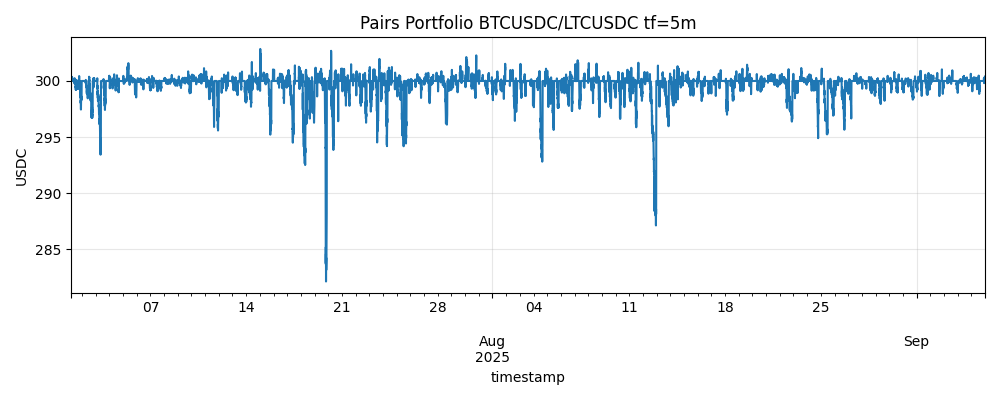

Values plotted in this chart, from the file beside it:
timestamp, value_usdc, z, prob, action
2025-07-01 04:10:00+00:00, 300.0, 1.418, 0.7657, HOLD
2025-07-01 04:15:00+00:00, 300.0, 1.316, 0.7151, HOLD
2025-07-01 04:20:00+00:00, 300.0, 1.593, 0.8383, HOLD
2025-07-01 04:25:00+00:00, 300.0, 1.12, 0.5969, HOLD
2025-07-01 04:30:00+00:00, 300.0, 0.6766, 0.3182, HOLD
2025-07-01 04:35:00+00:00, 300.0, 0.5137, 0.234, HOLD
2025-07-01 04:40:00+00:00, 300.0, -0.6531, 0.306, HOLD
2025-07-01 04:45:00+00:00, 300.0, -0.252, 0.1366, HOLD
2025-07-01 04:50:00+00:00, 300.0, -0.8897, 0.4514, HOLD
2025-07-01 04:55:00+00:00, 300.0, -1.619, 0.8472, HOLD
2025-07-01 05:00:00+00:00, 300.0, -0.9861, 0.5139, HOLD
2025-07-01 05:05:00+00:00, 300.0, -1.851, 0.9093, HOLD
2025-07-01 05:10:00+00:00, 300.0, -1.788, 0.8965, HOLD
2025-07-01 05:15:00+00:00, 300.0, -1.746, 0.8844, HOLD
2025-07-01 05:20:00+00:00, 300.0, -1.874, 0.9143, HOLD
2025-07-01 05:25:00+00:00, 300.0, -2.349, 0.9739, OPEN
2025-07-01 05:30:00+00:00, 300.2, -1.685, 0.8688, IN_POS
2025-07-01 05:35:00+00:00, 300.1, -1.717, 0.8758, IN_POS
2025-07-01 05:40:00+00:00, 300.3, -1.146, 0.6132, IN_POS
2025-07-01 05:45:00+00:00, 300.3, -1.064, 0.5619, IN_POS
2025-07-01 05:50:00+00:00, 300.3, -1.114, 0.5965, IN_POS
2025-07-01 05:55:00+00:00, 300.2, -1.31, 0.7089, IN_POS
2025-07-01 06:00:00+00:00, 300.2, -1.306, 0.7088, IN_POS
2025-07-01 06:05:00+00:00, 300.1, -1.342, 0.7262, IN_POS
2025-07-01 06:10:00+00:00, 300.2, -1.281, 0.6932, IN_POS
2025-07-01 06:15:00+00:00, 300.2, -1.084, 0.574, IN_POS
2025-07-01 06:20:00+00:00, 300.1, -1.292, 0.6997, IN_POS
2025-07-01 06:25:00+00:00, 300.1, -1.35, 0.7303, IN_POS
2025-07-01 06:30:00+00:00, 300.2, -0.8384, 0.4154, IN_POS
2025-07-01 06:35:00+00:00, 300.4, -0.4807, 0.2187, CLOSE
2025-07-01 06:40:00+00:00, 300.0, 0.1561, 0.1077, HOLD
2025-07-01 06:45:00+00:00, 300.0, -0.009162, 0.07594, HOLD
2025-07-01 06:50:00+00:00, 300.0, -0.1743, 0.112, HOLD
2025-07-01 06:55:00+00:00, 300.0, -0.07556, 0.08904, HOLD
2025-07-01 07:00:00+00:00, 300.0, 0.2186, 0.1253, HOLD
2025-07-01 07:05:00+00:00, 300.0, 0.4953, 0.2282, HOLD
2025-07-01 07:10:00+00:00, 300.0, 0.3732, 0.1766, HOLD
2025-07-01 07:15:00+00:00, 300.0, -0.1907, 0.1199, HOLD
2025-07-01 07:20:00+00:00, 300.0, -0.7602, 0.3744, HOLD
2025-07-01 07:25:00+00:00, 300.0, 1.134, 0.6129, HOLD
2025-07-01 07:30:00+00:00, 300.0, 1.136, 0.6141, HOLD
2025-07-01 07:35:00+00:00, 300.0, 1.063, 0.5633, HOLD
2025-07-01 07:40:00+00:00, 300.0, 1.346, 0.7334, HOLD
2025-07-01 07:45:00+00:00, 300.0, 1.765, 0.8911, HOLD
2025-07-01 07:50:00+00:00, 300.0, 1.519, 0.8132, HOLD
2025-07-01 07:55:00+00:00, 300.0, 1.653, 0.8579, HOLD
2025-07-01 08:00:00+00:00, 300.0, 1.295, 0.7029, HOLD
2025-07-01 08:05:00+00:00, 300.0, 1.544, 0.8198, HOLD
2025-07-01 08:10:00+00:00, 300.0, 1.635, 0.8516, HOLD
2025-07-01 08:15:00+00:00, 300.0, 1.82, 0.9034, HOLD
2025-07-01 08:20:00+00:00, 300.0, 1.524, 0.8093, HOLD
2025-07-01 08:25:00+00:00, 300.0, 1.114, 0.5949, HOLD
2025-07-01 08:30:00+00:00, 300.0, 1.072, 0.5659, HOLD
2025-07-01 08:35:00+00:00, 300.0, 1.437, 0.7737, HOLD
2025-07-01 08:40:00+00:00, 300.0, 1.462, 0.7835, HOLD
2025-07-01 08:45:00+00:00, 300.0, 1.67, 0.8637, HOLD
2025-07-01 08:50:00+00:00, 300.0, 1.165, 0.6244, HOLD
2025-07-01 08:55:00+00:00, 300.0, 0.7743, 0.3749, HOLD
2025-07-01 09:00:00+00:00, 300.0, 0.9959, 0.5204, HOLD
2025-07-01 09:05:00+00:00, 300.0, 1.415, 0.7642, HOLD
... 19,186 more rows
